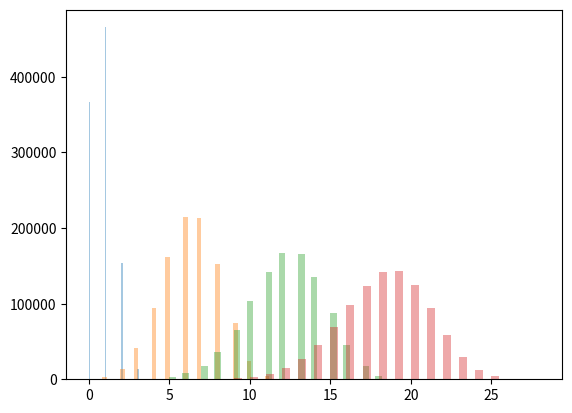

Write Python code to recreate this figure.
import matplotlib.pyplot as plt
import seaborn as sns
from scipy.stats import poisson
import random, math


def generateArray(mean):
    x, sum, acumulado, array = 0, 0, [], []

    while sum < 1 and x < 170:  # the factorial of 170 or more gives an error because it is too large
        sum += math.exp(-mean)*(mean ** x)/math.factorial(x)
        #print("x:", x, "sum:", sum)
        acumulado.append(sum)
        x += 1

    for j in range(1_000_000):
        for i in acumulado:
            if random.random() < i:
                array.append(acumulado.index(i))
                break
    return array


def generateArrayLib(mean):
    x = 1_000_000
    return poisson.rvs(mu=mean, size=x)


if __name__ == "__main__":
    for i in range(1, 25, 7):
        sns.distplot(generateArray(i), hist=True, kde=False)
    plt.show()
